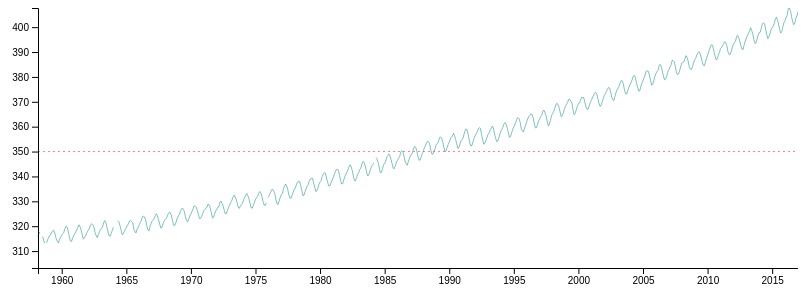
D3 v4 page, settled after 360 driven frames (6 s of simulated time); the page loaded 1 data file(s).



			//Width and height
			var w = 800;
			var h = 300;
			var padding = 40;
			
			var dataset, xScale, yScale, xAxis, yAxis, line;  //Empty, for now

			//For converting Dates to strings
			var formatTime = d3.timeFormat("%Y");

			//Function for converting CSV values from strings to Dates and numbers
			var rowConverter = function(d) {
				return {
					date: new Date(+d.year, (+d.month - 1)),  //Make a new Date object for each year + month
					average: parseFloat(d.average)  //Convert from string to float
				};
			}

			//Load in data
			d3.csv("mauna_loa_co2_monthly_averages.csv", rowConverter, function(data) {

				var dataset = data;

				//Print data to console as table, for verification
				//console.table(dataset, ["date", "average"]);

				//Create scale functions
				xScale = d3.scaleTime()
							   .domain([
									d3.min(dataset, function(d) { return d.date; }),
									d3.max(dataset, function(d) { return d.date; })
								])
							   .range([padding, w]);

				yScale = d3.scaleLinear()
								.domain([
									d3.min(dataset, function(d) { if (d.average >= 0) return d.average; }) - 10,
									d3.max(dataset, function(d) { return d.average; })
								])
								.range([h - padding, 0]);

				//Define axes
				xAxis = d3.axisBottom()
						   .scale(xScale)
						   .ticks(10)
						   .tickFormat(formatTime);

				//Define Y axis
				yAxis = d3.axisLeft()
						   .scale(yScale)
						   .ticks(10);

				//Define line generator
				line = d3.line()
							.defined(function(d) { return d.average >= 0; })
							.x(function(d) { return xScale(d.date); })
							.y(function(d) { return yScale(d.average); });
				
				//Create SVG element
				var svg = d3.select("body")
							.append("svg")
							.attr("width", w)
							.attr("height", h);

				//Draw 350 ppm line
				svg.append("line")
					.attr("class", "line safeLevel")
					.attr("x1", padding)
					.attr("x2", w)
					.attr("y1", yScale(350))
					.attr("y2", yScale(350));

				//Create line
				svg.append("path")
					.datum(dataset)
					.attr("class", "line")
					.attr("d", line);

				//Create axes
				svg.append("g")
					.attr("class", "axis")
					.attr("transform", "translate(0," + (h - padding) + ")")
					.call(xAxis);

				svg.append("g")
					.attr("class", "axis")
					.attr("transform", "translate(" + padding + ",0)")
					.call(yAxis);


			});
			
		

### data: mauna_loa_co2_monthly_averages.csv
year, month, average
1958, 3, 315.7
1958, 4, 317.4
1958, 5, 317.5
1958, 6, -99.99
1958, 7, 315.9
1958, 8, 314.9
1958, 9, 313.2
1958, 10, -99.99
1958, 11, 313.3
1958, 12, 314.7
1959, 1, 315.6
1959, 2, 316.4
1959, 3, 316.7
1959, 4, 317.7
1959, 5, 318.3
1959, 6, 318.1
1959, 7, 316.5
1959, 8, 314.8
1959, 9, 313.8
1959, 10, 313.3
1959, 11, 314.8
1959, 12, 315.6
1960, 1, 316.4
1960, 2, 317
1960, 3, 317.6
1960, 4, 319
1960, 5, 320
1960, 6, 319.6
1960, 7, 318.2
1960, 8, 315.9
1960, 9, 314.2
1960, 10, 313.8
1960, 11, 315.0
1960, 12, 316.2
1961, 1, 316.9
1961, 2, 317.7
1961, 3, 318.5
1961, 4, 319.5
1961, 5, 320.6
1961, 6, 319.8
1961, 7, 318.6
1961, 8, 316.8
1961, 9, 314.8
1961, 10, 315.4
1961, 11, 316.1
1961, 12, 317
1962, 1, 317.9
1962, 2, 318.6
1962, 3, 319.7
1962, 4, 320.6
1962, 5, 321
1962, 6, 320.6
1962, 7, 319.6
1962, 8, 317.4
1962, 9, 316.3
1962, 10, 315.4
1962, 11, 316.7
1962, 12, 317.7
1963, 1, 318.7
1963, 2, 319.1
... 647 more rows